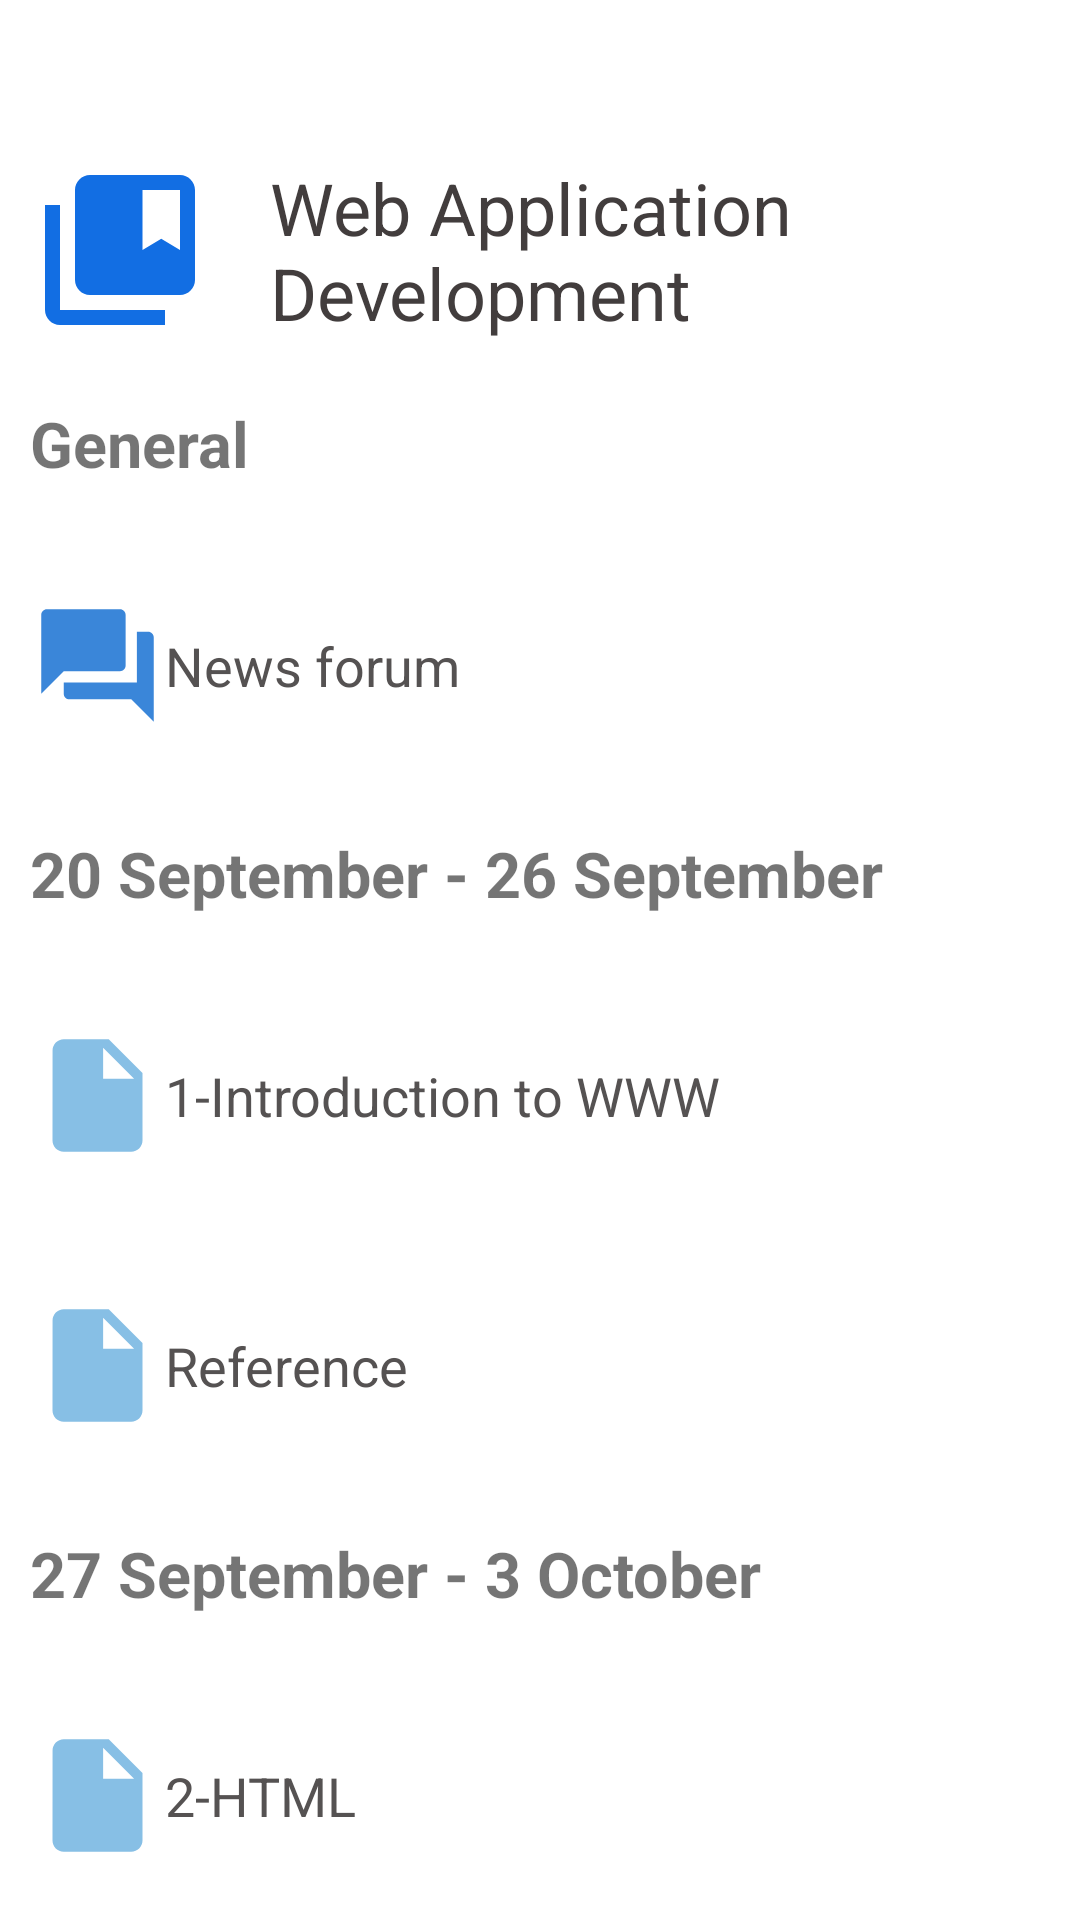

Here is an Android app screen rendered from its layout file. Give the layout XML and the strings, colors and styles it references.
<!-- AndroidManifest.xml: application theme Theme.EduLearn -->
<!-- res/layout/dashboard_web_app.xml -->
<?xml version="1.0" encoding="utf-8"?>
<RelativeLayout
    xmlns:android="http://schemas.android.com/apk/res/android"
    xmlns:app="http://schemas.android.com/apk/res-auto"
    xmlns:tools="http://schemas.android.com/tools"
    android:layout_width="match_parent"
    android:layout_height="match_parent"
    tools:context=".Courses.MobileApp.dashboardMobileApp"
    android:layout_marginStart="5dp"
    android:layout_marginEnd="5dp">

    <Button
        android:id="@+id/back"
        style="@android:style/Widget.DeviceDefault.Button.Borderless"
        android:layout_width="match_parent"
        android:layout_height="wrap_content"
        android:layout_marginTop="5dp"
        android:drawableLeft="@drawable/back"
        android:paddingEnd="10dp"
        android:paddingStart="10dp"/>
    <TextView
        android:id="@+id/textView"
        android:drawableLeft="@drawable/web_header"
        android:layout_below="@id/back"
        android:drawablePadding="20dp"
        android:layout_width="match_parent"
        android:layout_height="wrap_content"
        android:layout_marginStart="10dp"
        android:text="Web Application Development"
        android:textColor="#423D3D"
        android:textSize="24sp"/>
    <TextView
        android:id="@+id/textView1"
        android:layout_width="match_parent"
        android:layout_height="wrap_content"
        android:layout_below="@id/textView"
        android:text="General"
        android:layout_marginStart="10dp"
        android:textSize="21sp"
        android:textStyle="bold"
        android:layout_marginTop="20dp"/>

    <Button
        android:id="@+id/bachelor"
        style="@style/Widget.Material3.MaterialTimePicker.Button"
        android:layout_width="380dp"
        android:layout_height="80dp"
        android:layout_centerHorizontal="true"
        android:layout_marginTop="20dp"
        android:layout_below="@id/textView1"
        android:drawableLeft="@drawable/ic_forum"
        android:text="News forum"
        android:textColor="#555252"
        android:textSize="18sp"
        android:textStyle="normal"
        android:textAlignment="textStart"
        app:iconPadding="15dp"
        android:paddingEnd="10dp"
        android:paddingStart="10dp"/>

    <TextView
        android:id="@+id/textView2"
        android:layout_width="match_parent"
        android:layout_height="wrap_content"
        android:layout_below="@+id/bachelor"
        android:text="20 September - 26 September"
        android:layout_marginStart="10dp"
        android:textSize="21sp"
        android:textStyle="bold"
        android:layout_marginTop="15dp"/>

    <Button
        android:id="@+id/mobile_button2"
        style="@style/Widget.Material3.MaterialTimePicker.Button"
        android:layout_width="380dp"
        android:layout_height="80dp"
        android:layout_centerHorizontal="true"
        android:layout_marginTop="20dp"
        android:layout_below="@id/textView2"
        android:drawableLeft="@drawable/ic_file"
        android:text="1-Introduction to WWW"
        android:textColor="#555252"
        android:textSize="18sp"
        android:textStyle="normal"
        android:textAlignment="textStart"
        app:iconPadding="15dp"
        android:paddingEnd="10dp"
        android:paddingStart="10dp"/>

    <Button
        android:id="@+id/mobile_button3"
        style="@style/Widget.Material3.MaterialTimePicker.Button"
        android:layout_width="380dp"
        android:layout_height="80dp"
        android:layout_centerHorizontal="true"
        android:layout_marginTop="10dp"
        android:layout_below="@id/mobile_button2"
        android:drawableLeft="@drawable/ic_file"
        android:text="Reference"
        android:textColor="#555252"
        android:textSize="18sp"
        android:textStyle="normal"
        android:textAlignment="textStart"
        app:iconPadding="15dp"
        android:paddingEnd="10dp"
        android:paddingStart="10dp"/>

    <TextView
        android:id="@+id/textView3"
        android:layout_width="match_parent"
        android:layout_height="wrap_content"
        android:layout_below="@+id/mobile_button3"
        android:text="27 September - 3 October"
        android:layout_marginStart="10dp"
        android:textSize="21sp"
        android:textStyle="bold"
        android:layout_marginTop="15dp"/>

    <Button
        android:id="@+id/mobile_button4"
        style="@style/Widget.Material3.MaterialTimePicker.Button"
        android:layout_width="380dp"
        android:layout_height="80dp"
        android:layout_centerHorizontal="true"
        android:layout_marginTop="20dp"
        android:layout_below="@id/textView3"
        android:drawableLeft="@drawable/ic_file"
        android:text="2-HTML"
        android:textColor="#555252"
        android:textSize="18sp"
        android:textStyle="normal"
        android:textAlignment="textStart"
        app:iconPadding="15dp"
        android:paddingEnd="10dp"
        android:paddingStart="10dp"/>

    <Button
        android:id="@+id/mobile_button5"
        style="@style/Widget.Material3.MaterialTimePicker.Button"
        android:layout_width="380dp"
        android:layout_height="80dp"
        android:layout_centerHorizontal="true"
        android:layout_marginTop="10dp"
        android:layout_below="@id/mobile_button4"
        android:drawableLeft="@drawable/ic_file"
        android:text="2-CSS"
        android:textColor="#555252"
        android:textSize="18sp"
        android:textStyle="normal"
        android:textAlignment="textStart"
        app:iconPadding="15dp"
        android:paddingEnd="10dp"
        android:paddingStart="10dp"/>
</RelativeLayout>
<!-- resources referenced by this layout -->
<resources>
  <!-- drawable ic_file (drawable) -->
  <vector android:autoMirrored="true" android:height="45dp"
      android:tint="#87BFE5" android:viewportHeight="24"
      android:viewportWidth="24" android:width="45dp" xmlns:android="http://schemas.android.com/apk/res/android">
      <path android:fillColor="@android:color/white" android:pathData="M6,2c-1.1,0 -1.99,0.9 -1.99,2L4,20c0,1.1 0.89,2 1.99,2L18,22c1.1,0 2,-0.9 2,-2L20,8l-6,-6L6,2zM13,9L13,3.5L18.5,9L13,9z"/>
  </vector>
  <!-- drawable ic_forum (drawable) -->
  <vector android:height="45dp" android:tint="#3A86D9"
      android:viewportHeight="24" android:viewportWidth="24"
      android:width="45dp" xmlns:android="http://schemas.android.com/apk/res/android">
      <path android:fillColor="@android:color/white" android:pathData="M21,6h-2v9L6,15v2c0,0.55 0.45,1 1,1h11l4,4L22,7c0,-0.55 -0.45,-1 -1,-1zM17,12L17,3c0,-0.55 -0.45,-1 -1,-1L3,2c-0.55,0 -1,0.45 -1,1v14l4,-4h10c0.55,0 1,-0.45 1,-1z"/>
  </vector>
  <!-- drawable web_header (drawable) -->
  <vector android:height="60dp" android:tint="#126EE3"
      android:viewportHeight="24" android:viewportWidth="24"
      android:width="60dp" xmlns:android="http://schemas.android.com/apk/res/android">
      <path android:fillColor="@android:color/white" android:pathData="M4,6H2v14c0,1.1 0.9,2 2,2h14v-2H4V6z"/>
      <path android:fillColor="@android:color/white" android:pathData="M20,2L8,2c-1.1,0 -2,0.9 -2,2v12c0,1.1 0.9,2 2,2h12c1.1,0 2,-0.9 2,-2L22,4c0,-1.1 -0.9,-2 -2,-2zM20,12l-2.5,-1.5L15,12L15,4h5v8z"/>
  </vector>
  <color name="primary">#4F46E5</color>
  <color name="primary_dark">#3730A3</color>
  <color name="white">#FFFFFF</color>
  <color name="accent">#F97316</color>
  <color name="accent_light">#FDBA74</color>
  <color name="text_primary">#1F2937</color>
  <color name="text_secondary">#6B7280</color>
  <color name="background">#FFFFFF</color>
  <color name="surface">#F9FAFB</color>
  <color name="error">#EF4444</color>
  <style name="ShapeAppearance.App.SmallComponent" parent="ShapeAppearance.MaterialComponents.SmallComponent">
          <item name="cornerFamily">rounded</item>
          <item name="cornerSize">8dp</item>
      </style>
  <style name="ShapeAppearance.App.MediumComponent" parent="ShapeAppearance.MaterialComponents.MediumComponent">
          <item name="cornerFamily">rounded</item>
          <item name="cornerSize">12dp</item>
      </style>
  <style name="ShapeAppearance.App.LargeComponent" parent="ShapeAppearance.MaterialComponents.LargeComponent">
          <item name="cornerFamily">rounded</item>
          <item name="cornerSize">16dp</item>
      </style>
</resources>
